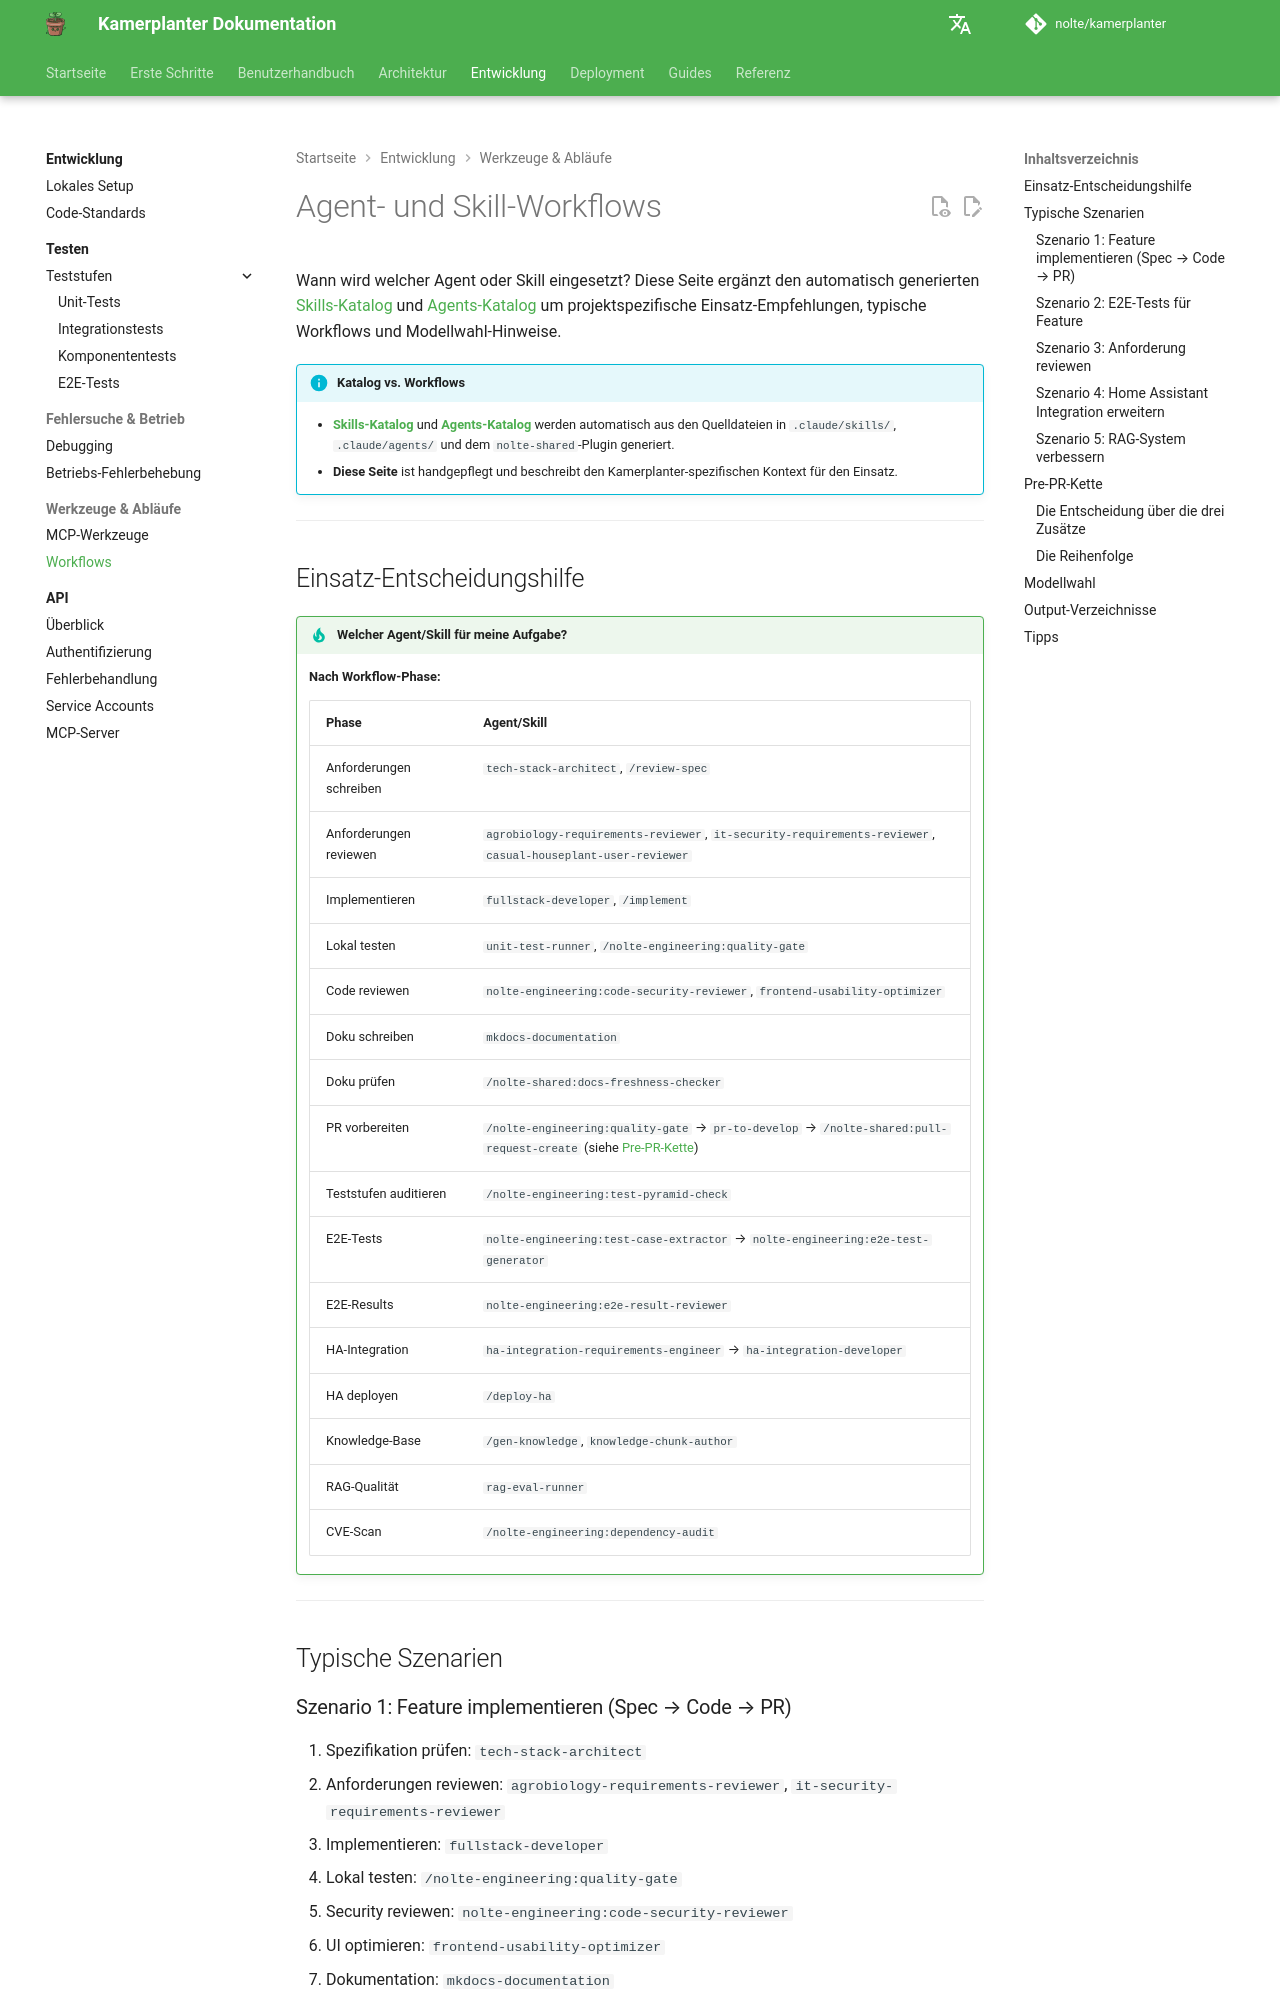

repository: nolte/kamerplanter · page: development/workflows/index.html · generator: mkdocs

---
title: Agent- und Skill-Workflows
description: Einsatz-Entscheidungshilfe und typische Szenarien für Claude Code Agents und Skills im Kamerplanter-Projekt
---

# Agent- und Skill-Workflows

Wann wird welcher Agent oder Skill eingesetzt? Diese Seite ergänzt den automatisch generierten [Skills-Katalog](../../skills/) und [Agents-Katalog](../../agents/) um projektspezifische Einsatz-Empfehlungen, typische Workflows und Modellwahl-Hinweise.

!!! info "Katalog vs. Workflows"
    - **[Skills-Katalog](../../skills/)** und **[Agents-Katalog](../../agents/)** werden automatisch aus den Quelldateien in `.claude/skills/`, `.claude/agents/` und dem `nolte-shared`-Plugin generiert.
    - **Diese Seite** ist handgepflegt und beschreibt den Kamerplanter-spezifischen Kontext für den Einsatz.

---

## Einsatz-Entscheidungshilfe

!!! tip "Welcher Agent/Skill für meine Aufgabe?"

    **Nach Workflow-Phase:**

    | Phase | Agent/Skill |
    |-------|-------------|
    | Anforderungen schreiben | `tech-stack-architect`, `/review-spec` |
    | Anforderungen reviewen | `agrobiology-requirements-reviewer`, `it-security-requirements-reviewer`, `casual-houseplant-user-reviewer` |
    | Implementieren | `fullstack-developer`, `/implement` |
    | Lokal testen | `unit-test-runner`, `/nolte-engineering:quality-gate` |
    | Code reviewen | `nolte-engineering:code-security-reviewer`, `frontend-usability-optimizer` |
    | Doku schreiben | `mkdocs-documentation` |
    | Doku prüfen | `/nolte-shared:docs-freshness-checker` |
    | PR vorbereiten | `/nolte-engineering:quality-gate` → `pr-to-develop` → `/nolte-shared:pull-request-create` (siehe [Pre-PR-Kette](#pre-pr-kette)) |
    | Teststufen auditieren | `/nolte-engineering:test-pyramid-check` |
    | E2E-Tests | `nolte-engineering:test-case-extractor` → `nolte-engineering:e2e-test-generator` |
    | E2E-Results | `nolte-engineering:e2e-result-reviewer` |
    | HA-Integration | `ha-integration-requirements-engineer` → `ha-integration-developer` |
    | HA deployen | `/deploy-ha` |
    | Knowledge-Base | `/gen-knowledge`, `knowledge-chunk-author` |
    | RAG-Qualität | `rag-eval-runner` |
    | CVE-Scan | `/nolte-engineering:dependency-audit` |

---

## Typische Szenarien

### Szenario 1: Feature implementieren (Spec → Code → PR)

1. Spezifikation prüfen: `tech-stack-architect`
2. Anforderungen reviewen: `agrobiology-requirements-reviewer`, `it-security-requirements-reviewer`
3. Implementieren: `fullstack-developer`
4. Lokal testen: `/nolte-engineering:quality-gate`
5. Security reviewen: `nolte-engineering:code-security-reviewer`
6. UI optimieren: `frontend-usability-optimizer`
7. Dokumentation: `mkdocs-documentation`
8. PR vorbereiten: die [Pre-PR-Kette](#pre-pr-kette), dann `/nolte-shared:pull-request-create`
